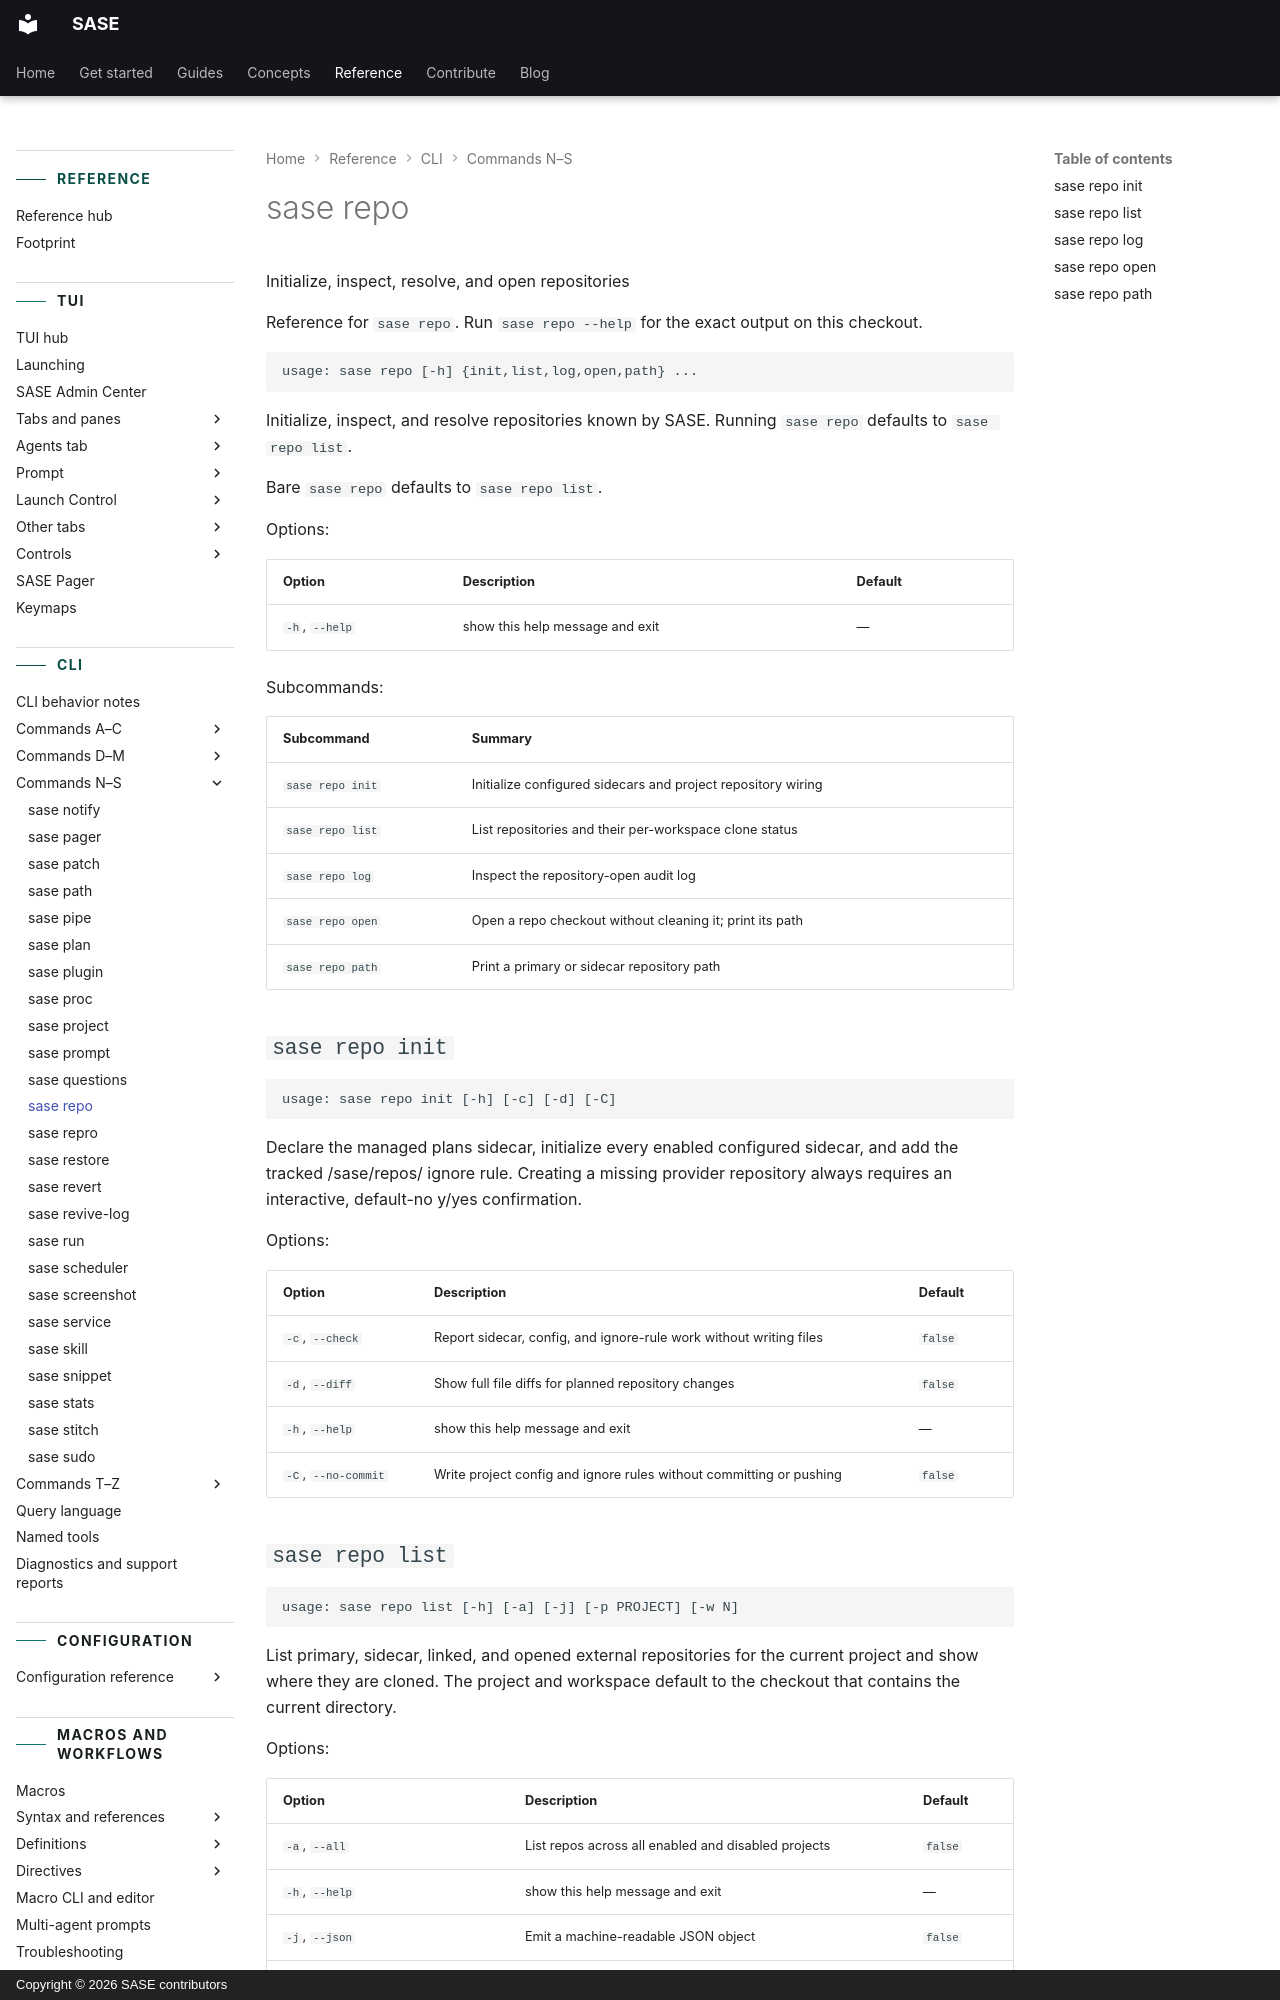

repository: sase-org/sase · page: reference/cli/repo/index.html · generator: mkdocs · copyright: Copyright © 2026 SASE contributors

---
title: "sase repo"
description: "Initialize, inspect, and resolve repositories known by SASE."
---

<!-- generated, do not edit; source: argparse tree (tools/render_cli; run just fix to regenerate) -->

# sase repo

Initialize, inspect, resolve, and open repositories

Reference for `sase repo`. Run `sase repo --help` for the exact output on this checkout.

```text
usage: sase repo [-h] {init,list,log,open,path} ...
```

Initialize, inspect, and resolve repositories known by SASE. Running `sase repo` defaults to `sase repo list`.

Bare `sase repo` defaults to `sase repo list`.

Options:

| Option         | Description                     | Default |
| -------------- | ------------------------------- | ------- |
| `-h`, `--help` | show this help message and exit | —       |

Subcommands:

| Subcommand       | Summary                                                      |
| ---------------- | ------------------------------------------------------------ |
| `sase repo init` | Initialize configured sidecars and project repository wiring |
| `sase repo list` | List repositories and their per-workspace clone status       |
| `sase repo log`  | Inspect the repository-open audit log                        |
| `sase repo open` | Open a repo checkout without cleaning it; print its path     |
| `sase repo path` | Print a primary or sidecar repository path                   |

## `sase repo init`

```text
usage: sase repo init [-h] [-c] [-d] [-C]
```

Declare the managed plans sidecar, initialize every enabled configured sidecar, and add the tracked /sase/repos/ ignore rule. Creating a missing provider repository always requires an interactive, default-no y/yes confirmation.

Options:

| Option              | Description                                                         | Default |
| ------------------- | ------------------------------------------------------------------- | ------- |
| `-c`, `--check`     | Report sidecar, config, and ignore-rule work without writing files  | `false` |
| `-d`, `--diff`      | Show full file diffs for planned repository changes                 | `false` |
| `-h`, `--help`      | show this help message and exit                                     | —       |
| `-C`, `--no-commit` | Write project config and ignore rules without committing or pushing | `false` |

## `sase repo list`

```text
usage: sase repo list [-h] [-a] [-j] [-p PROJECT] [-w N]
```

List primary, sidecar, linked, and opened external repositories for the current project and show where they are cloned. The project and workspace default to the checkout that contains the current directory.

Options:

| Option                            | Description                                               | Default |
| --------------------------------- | --------------------------------------------------------- | ------- |
| `-a`, `--all`                     | List repos across all enabled and disabled projects       | `false` |
| `-h`, `--help`                    | show this help message and exit                           | —       |
| `-j`, `--json`                    | Emit a machine-readable JSON object                       | `false` |
| `-p PROJECT`, `--project PROJECT` | Project to query (default: infer from current directory)  | —       |
| `-w N`, `--workspace N`           | Workspace context (default: infer from current directory) | —       |
